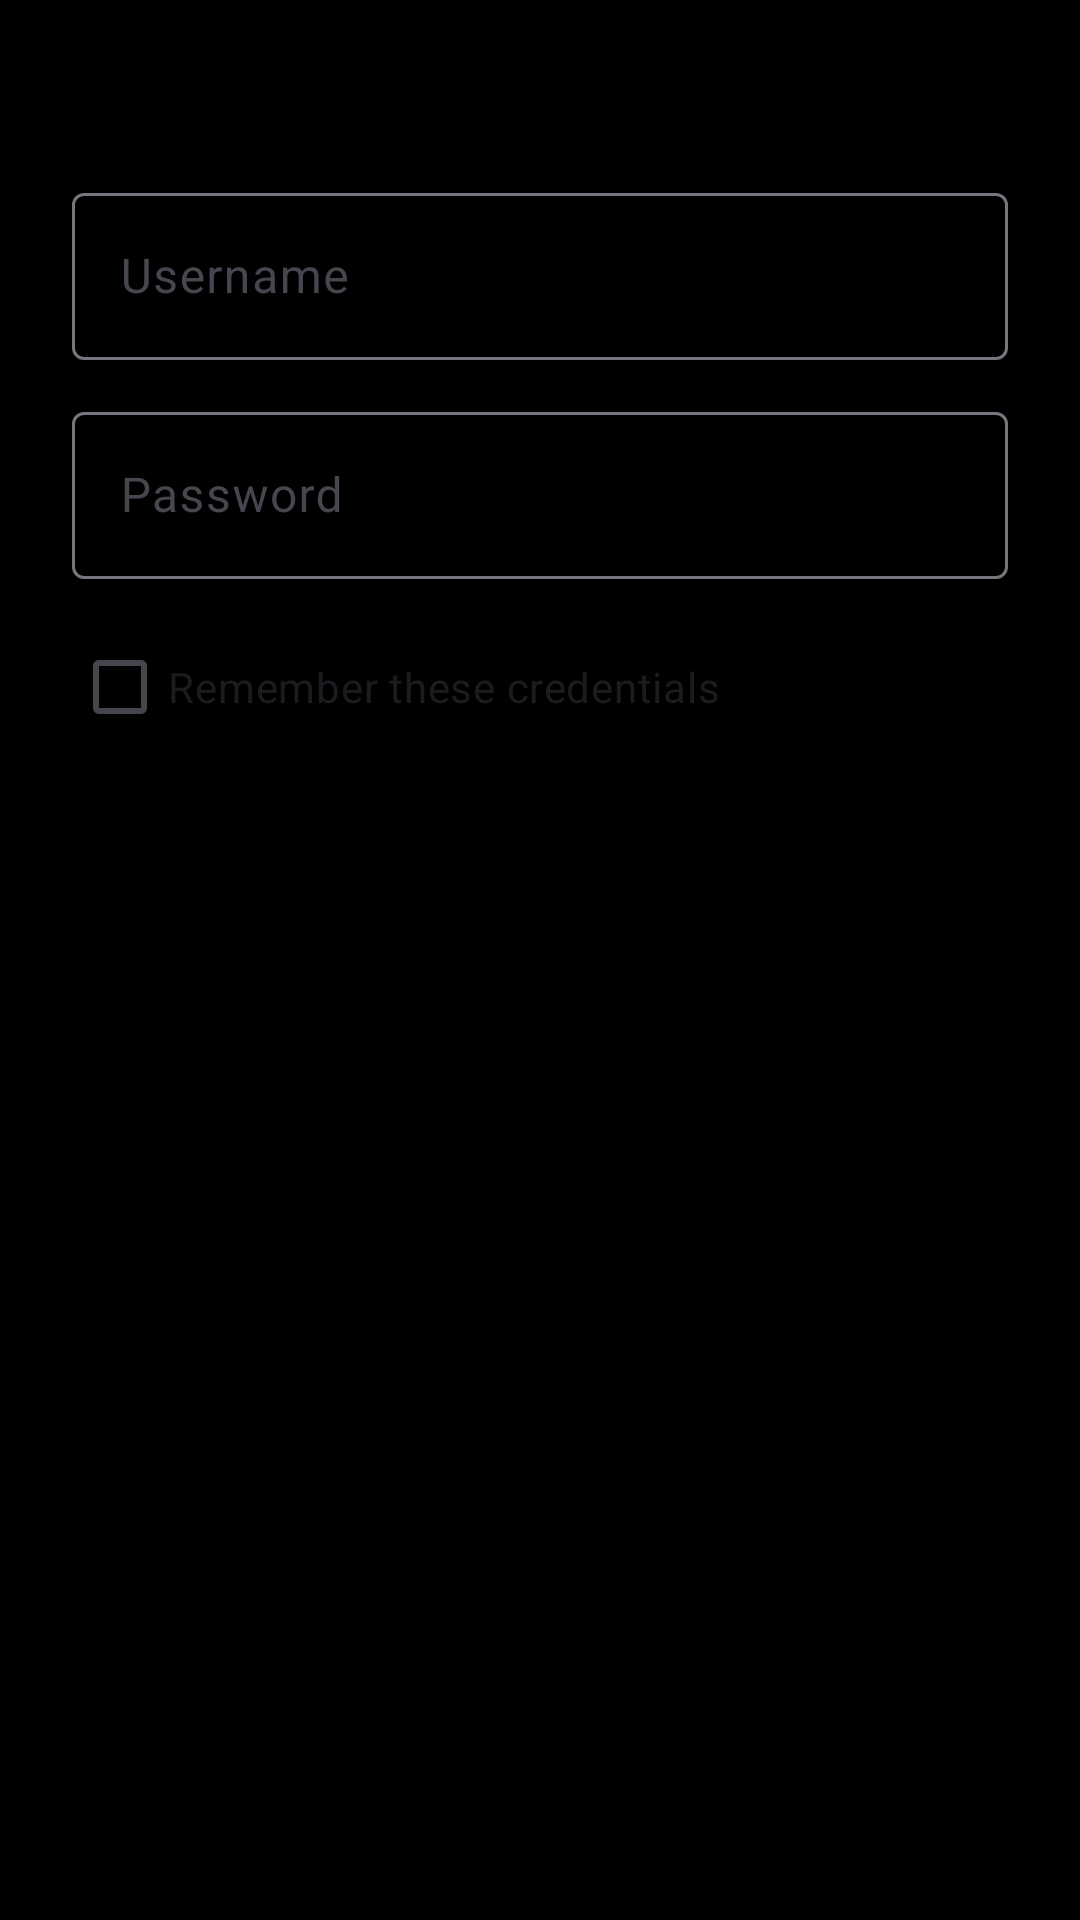

Produce the Android XML layout that renders to this screen, including the resource entries it uses.
<!-- AndroidManifest.xml: application theme Theme.WebViewAndroid -->
<!-- res/layout/dialog_auth.xml -->
<?xml version="1.0" encoding="utf-8"?>
<LinearLayout xmlns:android="http://schemas.android.com/apk/res/android"
    android:layout_width="match_parent"
    android:layout_height="wrap_content"
    android:orientation="vertical"
    android:padding="24dp">

    <TextView
        android:id="@+id/auth_message"
        android:layout_width="match_parent"
        android:layout_height="wrap_content"
        android:layout_marginBottom="16dp"
        android:textAppearance="?attr/textAppearanceBodyMedium" />

    <com.google.android.material.textfield.TextInputLayout
        android:layout_width="match_parent"
        android:layout_height="wrap_content"
        android:hint="@string/auth_user">
        <com.google.android.material.textfield.TextInputEditText
            android:id="@+id/auth_user"
            android:layout_width="match_parent"
            android:layout_height="wrap_content"
            android:inputType="text"
            android:autofillHints="username" />
    </com.google.android.material.textfield.TextInputLayout>

    <com.google.android.material.textfield.TextInputLayout
        android:layout_width="match_parent"
        android:layout_height="wrap_content"
        android:layout_marginTop="12dp"
        android:hint="@string/auth_password"
        app:passwordToggleEnabled="true"
        xmlns:app="http://schemas.android.com/apk/res-auto">
        <com.google.android.material.textfield.TextInputEditText
            android:id="@+id/auth_password"
            android:layout_width="match_parent"
            android:layout_height="wrap_content"
            android:inputType="textPassword"
            android:autofillHints="password" />
    </com.google.android.material.textfield.TextInputLayout>

    <CheckBox
        android:id="@+id/auth_remember"
        android:layout_width="wrap_content"
        android:layout_height="wrap_content"
        android:layout_marginTop="12dp"
        android:text="@string/auth_remember" />
</LinearLayout>
<!-- resources referenced by this layout -->
<resources>
  <string name="auth_password">Password</string>
  <string name="auth_remember">Remember these credentials</string>
  <string name="auth_user">Username</string>
  <style name="Theme.WebViewAndroid" parent="Theme.Material3.DayNight">
          <item name="android:statusBarColor">@android:color/black</item>
          <item name="android:navigationBarColor">@android:color/black</item>
          <item name="android:windowBackground">@android:color/black</item>
      </style>
</resources>
